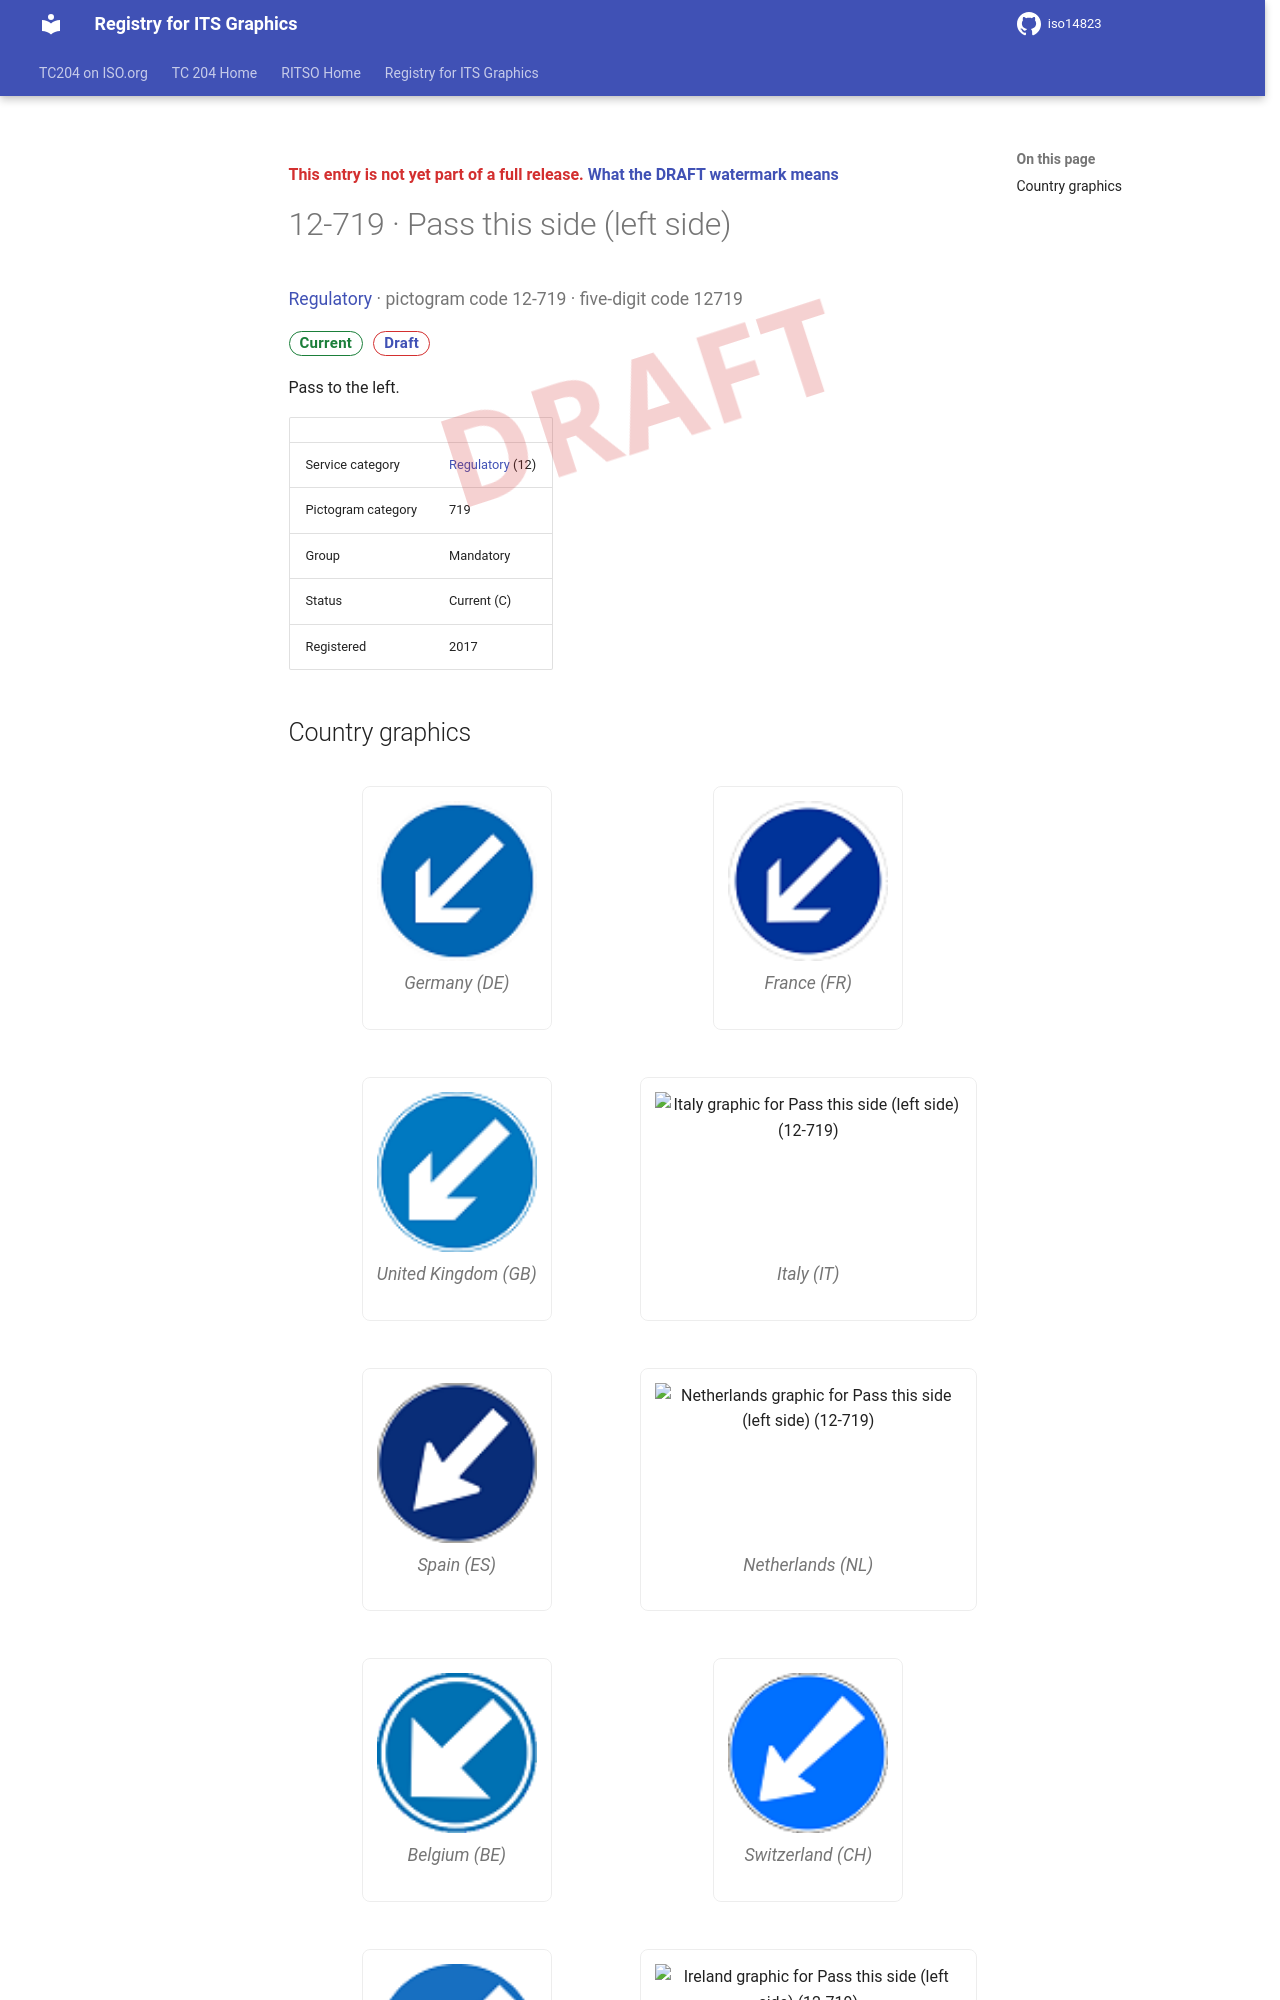

repository: k-vaughn/iso14823 · page: v0.1.0-alpha.1/signs/12-719/index.html · generator: mkdocs

<div class="draft4-watermark" aria-hidden="true"></div>

<p class="draft-note">This entry is not yet part of a full release. <a href="../#draft-watermark">What the DRAFT watermark means</a></p>

# 12-719 · Pass this side (left side)

<p class="sign-kicker"><a href="../categories/12/">Regulatory</a> · pictogram code 12-719 · five-digit code 12719</p>
<p class="sign-chips"><span class="chip chip-current">Current</span> <a class="chip chip-draft" href="../#draft-watermark">Draft</a></p>
<p>Pass to the left.</p>
| | |
| --- | --- |
| Service category | <a href="../categories/12/">Regulatory</a> (12) |
| Pictogram category | 719 |
| Group | Mandatory |
| Status | Current (C) |
| Registered | 2017 |
